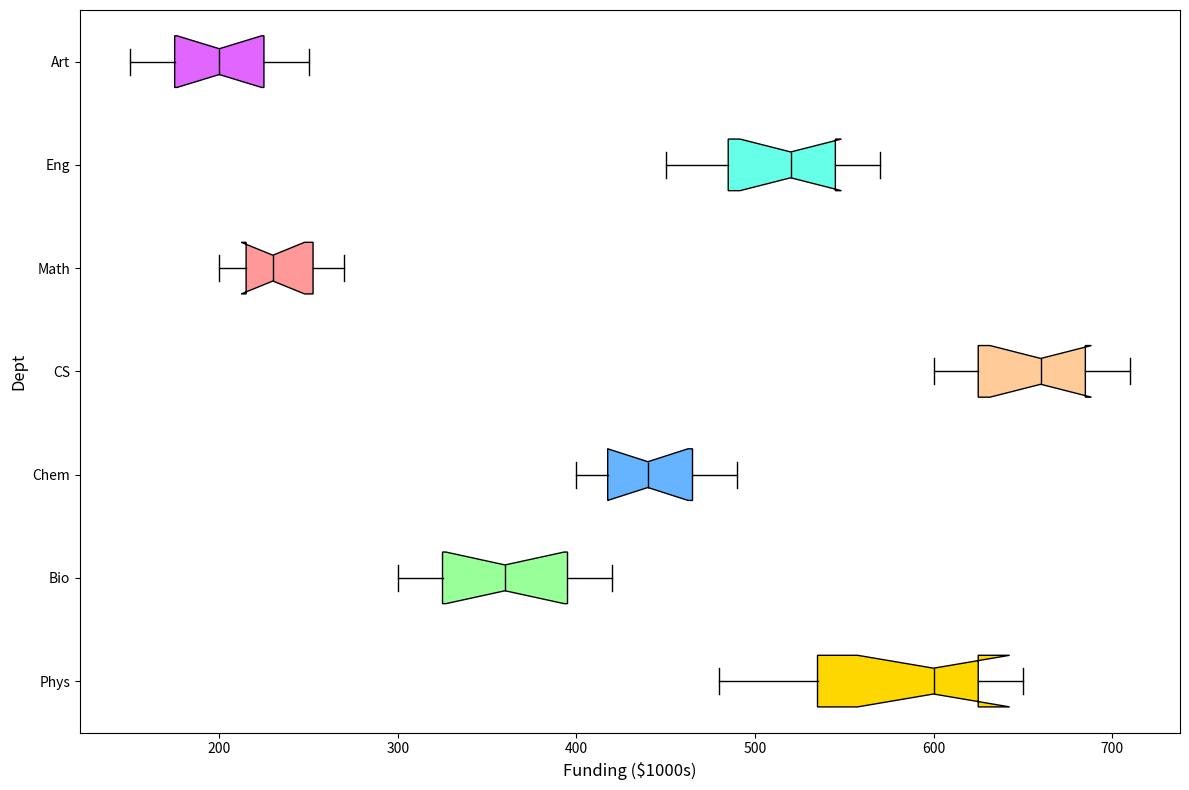

Recreate this plot in Python.
import matplotlib.pyplot as plt

departments = ['Phys', 'Bio', 'Chem', 'CS', 'Math', 'Eng', 'Art']
funding_data = {
    'Phys': [500, 520, 480, 550, 570, 600, 620, 610, 640, 630, 650],
    'Bio': [300, 320, 310, 330, 340, 360, 380, 390, 400, 410, 420],
    'Chem': [400, 410, 415, 420, 430, 440, 450, 460, 470, 480, 490],
    'CS': [600, 610, 620, 630, 640, 660, 670, 680, 690, 700, 710],
    'Math': [200, 210, 205, 220, 225, 230, 240, 250, 255, 260, 270],
    'Eng': [450, 470, 480, 490, 510, 520, 530, 540, 550, 560, 570],
    'Art': [150, 160, 170, 180, 190, 200, 210, 220, 230, 240, 250],
}

funding_list = [funding_data[dept] for dept in departments]

fig, ax = plt.subplots(figsize=(12, 8))

box = ax.boxplot(funding_list, vert=False, patch_artist=True, labels=departments, notch=True)

# Shuffled colors for the boxes
shuffled_colors = ['#FFD700', '#99FF99', '#66B3FF', '#FFCC99', '#FF9999', '#66FFE8', '#E066FF']
for patch, color in zip(box['boxes'], shuffled_colors):
    patch.set_facecolor(color)

plt.setp(box['medians'], color='black')

ax.set_xlabel('Funding ($1000s)', fontsize=12)
ax.set_ylabel('Dept', fontsize=12)

plt.tight_layout()
plt.show()
